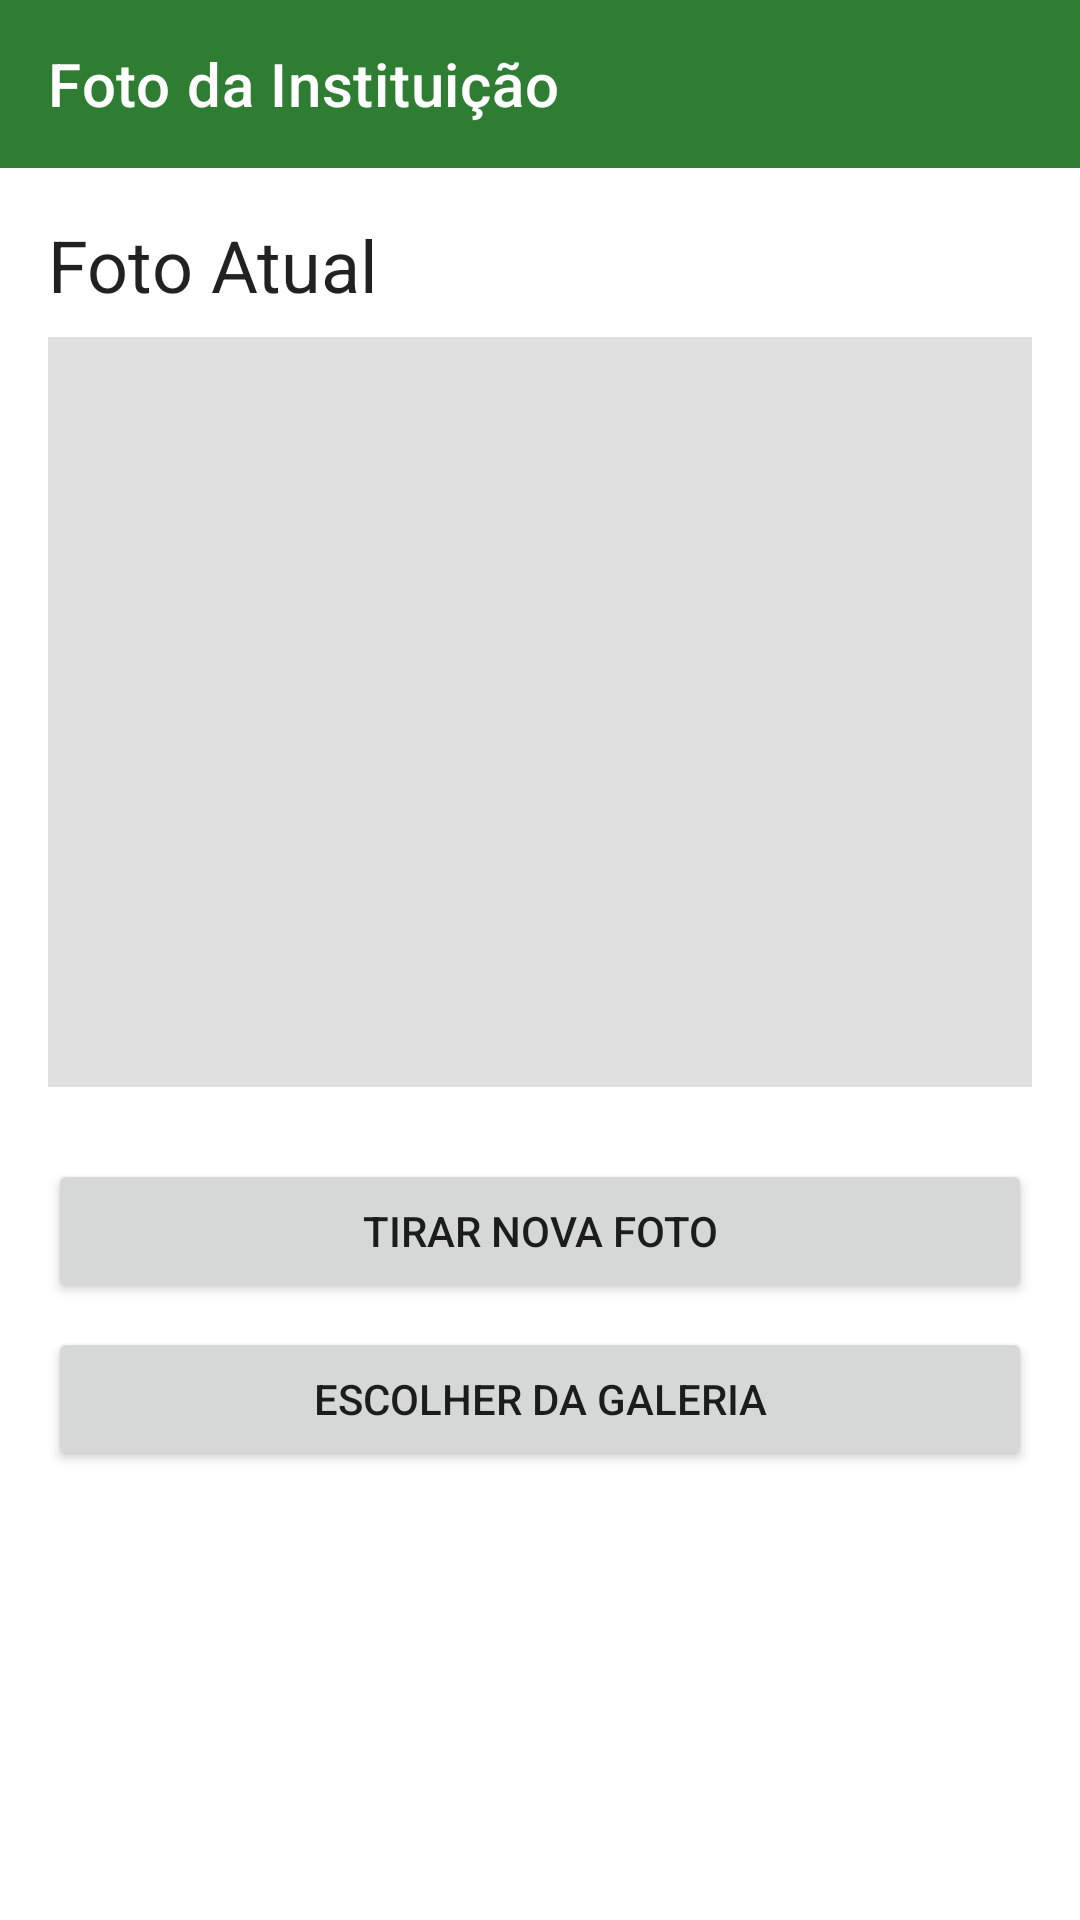

This screen was rendered from an Android layout file. Write that file and the resources it references.
<!-- AndroidManifest.xml: application theme Theme.DoaFacil -->
<!-- res/layout/activity_foto_pj.xml -->
<?xml version="1.0" encoding="utf-8"?>
<LinearLayout xmlns:android="http://schemas.android.com/apk/res/android"
    xmlns:app="http://schemas.android.com/apk/res-auto"
    xmlns:tools="http://schemas.android.com/tools"
    android:layout_width="match_parent"
    android:layout_height="match_parent"
    android:orientation="vertical"
    tools:context=".activities.FotoPJActivity">

    <androidx.appcompat.widget.Toolbar
        android:id="@+id/toolbar"
        android:layout_width="match_parent"
        android:layout_height="?attr/actionBarSize"
        android:background="?attr/colorPrimary"
        app:popupTheme="@style/Theme.DoaFacil.PopupOverlay"
        app:title="Foto da Instituição"
        app:titleTextColor="@android:color/white" />

    <ScrollView
        android:layout_width="match_parent"
        android:layout_height="match_parent">

        <LinearLayout
            android:layout_width="match_parent"
            android:layout_height="wrap_content"
            android:orientation="vertical"
            android:padding="16dp">

            <TextView
                android:layout_width="wrap_content"
                android:layout_height="wrap_content"
                android:text="Foto Atual"
                android:textAppearance="@style/TextAppearance.AppCompat.Headline"
                android:layout_marginBottom="8dp"/>

            <ImageView
                android:id="@+id/imgFotoInstituicao"
                android:layout_width="match_parent"
                android:layout_height="250dp"
                android:scaleType="centerCrop"
                android:background="#E0E0E0"
                android:contentDescription="Foto da instituição"
                tools:srcCompat="@tools:sample/backgrounds/scenic" />

            <ProgressBar
                android:id="@+id/progressBarFoto"
                android:layout_width="wrap_content"
                android:layout_height="wrap_content"
                android:layout_gravity="center"
                android:visibility="gone"
                android:layout_marginTop="16dp"/>

            <Button
                android:id="@+id/btnTirarNovaFoto"
                android:layout_width="match_parent"
                android:layout_height="wrap_content"
                android:layout_marginTop="24dp"
                android:text="Tirar Nova Foto" />

            <Button
                android:id="@+id/btnEscolherGaleria"
                android:layout_width="match_parent"
                android:layout_height="wrap_content"
                android:layout_marginTop="8dp"
                android:text="Escolher da Galeria" />

        </LinearLayout>
    </ScrollView>

</LinearLayout>
<!-- resources referenced by this layout -->
<resources>
  <style name="Theme.DoaFacil.PopupOverlay" parent="ThemeOverlay.AppCompat.Dark" />
  <style name="Theme.DoaFacil" parent="Theme.MaterialComponents.DayNight.NoActionBar">
          <item name="colorPrimary">@color/verde_principal</item>
          <item name="colorPrimaryVariant">@color/verde_variante</item>
          <item name="colorOnPrimary">@color/white</item>
          <item name="colorSecondary">@color/vermelho_accent</item>
          <item name="colorSecondaryVariant">@color/vermelho_accent</item>
          <item name="colorOnSecondary">@color/white</item>
          <item name="android:statusBarColor">?attr/colorPrimaryVariant</item>
      </style>
  <color name="verde_principal">#2E7D32</color>
  <color name="verde_variante">#1B5E20</color>
  <color name="white">#FFFFFFFF</color>
  <color name="vermelho_accent">#C62828</color>
</resources>
